pico-8 play session: hold ← + tap ❎

[t = 2 s] hold ← ~2s, tap ❎ ~4×
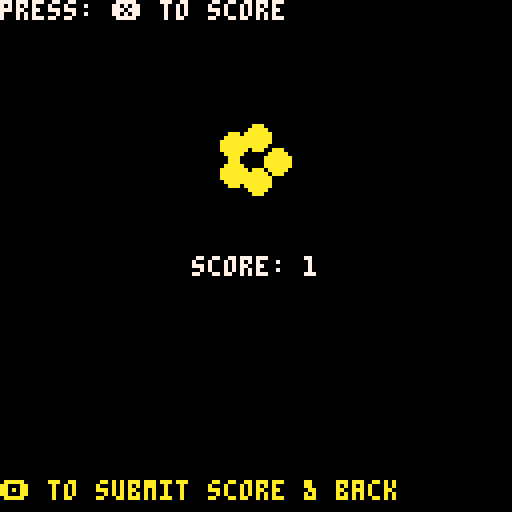
[t = 6 s] hold ← ~6s, tap ❎ ~10×
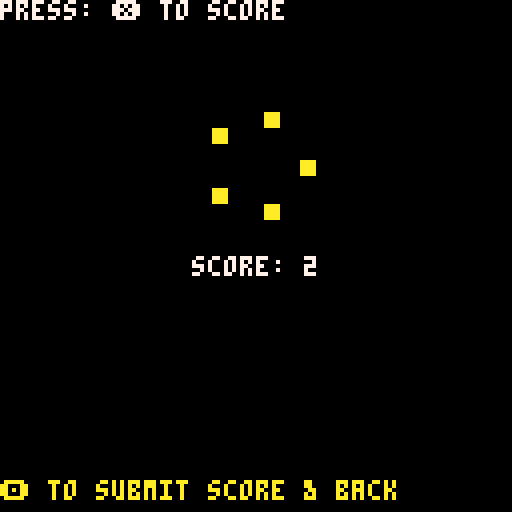
[t = 8 s] hold ← ~8s, tap ❎ ~14×
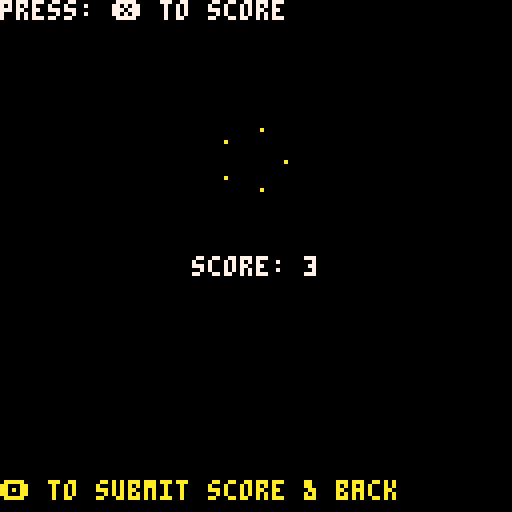

pico-8 cartridge
version 36
__lua__
--main
act_update = nil
act_draw = nil
game_title = "games-title"

cartdata(game_title)

function _init() 
    open_menu()
end

function _update()
    act_update()
end

function _draw()
    cls()
    act_draw()
end

-->8
--main-menu

local title_y = 32
local selections = {
    "play",
    "highscore",
}
local cur_sel = 1

function open_menu() 
    act_update = udpate_menu
    act_draw = draw_menu
end

function udpate_menu()
    if btn(❎) then
        if cur_sel == 1 then
            open_game()
        end

        if cur_sel == 2 then
            open_highscore()
        end
    end
    
    if btnp(⬆️) then cur_sel = wrap_int(cur_sel, 1, 2, 1) end
    if btnp(⬇️) then cur_sel = wrap_int(cur_sel, 1, 2, -1) end
end

function draw_menu()
    rect(0,0,127,127,1)
    outline_print(game_title, 64 - #game_title*4 / 2, title_y, 7, 5, 1)
    rectfill(32,title_y+7,98,title_y+7,7)
    rectfill(31,title_y+8,97,title_y+9,5)

    print("by MaGeJo", 24, title_y+14, 5)
    print("by MaGeJo", 23, title_y+13, 7)

    rectfill(73, title_y+12, 103, title_y+18, 8)
    print("gmtk-22", 75, title_y+13, 0)

    draw_selection();

    print("www.switchcase.ch", 3, 120, 11)
end

function draw_selection() 
    for i=1, #selections do
        local pre = "   "
        if cur_sel == i then pre="❎ " end
        print(pre..selections[i], 24, title_y+28+(i-1)*9, 11)
    end
end

-->8
--game
local score = 0

function open_game() 
    score = 0
    act_update = update_game
    act_draw = draw_game
    init_particles()
end

function update_game() 
    if btnp(❎) then 
        score += 1
    particle_burst({x=63, y=40},5,0.5,nil,3,10) 
    end

    if btnp(🅾️) then 
        add_highscore(score)
        open_menu()
    end
    update_particles()
end

function draw_game() 
    
    print_center("score: "..score, 64, 7)
    draw_particles()
    print("press: ❎ to score", 0, 0, 7)
    print("🅾️ to submit score & back", 0, 120, 10)
end

-->8
--highscore
function open_highscore() 
    get_highscore()
    act_update = update_hs
    act_draw = draw_hs
end

function update_hs() 
    if btnp(🅾️) then open_menu() end
end

function draw_hs() 
    print("highscores:", 0, 0, 7)

    for i=1, #highscores do 
        print(""..highscores[i], 4, 12 + (i-1)*7, 7);
    end 

    print("back to menu 🅾️", 4, 123, 7);
end

-->8
--tools

function print_center(str, y, col)
    print(str, 64 - #str*4 / 2, y, col)
end

function outline_print(str, x, y, col, out_col, weight)
    if not weight then weight = 1 end 
    for _x=-weight, weight do
        for _y=-weight, weight do
            print(str, x+_x, y+_y, out_col)
        end        
    end
    print(str, x, y, col)      
end

function wrap_int(int, min_i, max_i, add_i)
	if not add_i then add_i = 0 end
	local new_i = int+add_i
	if new_i < min_i then return max_i end  
	if new_i > max_i then return min_i end
	return new_i
end

-->8
--local highscore--
//read hs from local storage
//1. get_highscore()
//2. for i=1, #highscores do 
//    print(""..highscores[i]
//			end 

//add new highscore
//1. add_highscore(player.score)



highscores={	
	0,0,0,0,0,0,0,0,0,0
}

last_highscore = -1

//loads all hs from storage
function get_highscore()
	for i=1, #highscores do
		highscores[i]=dget(i)
	end
	last_highscore = dget(#highscores+1)
end

//delete all hiscores
function delete_hightscore()
	for i=1, #highscores do
		highscores[i]=0
		dset(i,0)
	end
end

//save hs to storage
function save_highscore()
	for i=1, #highscores do
		dset(i,highscores[i])
	end
	dset(#highscores+1,last_highscore)
end

//1. add new highscore,
//2. sort (1 = highest)
//3. store localy
function add_highscore(score)
	last_highscore = score
	for i=1, #highscores do
		local temp = highscores[i]
		if score > highscores[i] then
			highscores[i] = score
			score = temp
		end
	end
	save_highscore()
end

-->8
--particle system--

particlebuffer = {}
max_particles = 50
act_index = 1

function init_particles()	
	particle_buffer = {}
	
	for i=1, max_particles do
		particle_buffer[i] = {
			life_t = 0
		}
	end
end

//nomofpar -> how many particles
//life_t -> alive time
//form -> 1: pixels, 2:circles, 3: rects
//size -> [1-max number] size of the particle
//col -> color of the particle
function particle_burst(pos,numofparticles,life_t,form,size,col,speed) 
	if numofparticles == nil then numofparticles = 1 end
	if life_t == nil then life_t = 3 end
	if form == nil then form = 0 end
	if size == nil then size = 1 end
	if col == nil then col = 7 end
	if speed == nil then speed = 1 end
	
	if form == 0 then form = flr(rnd(3)+1) end
	
	for i=1, numofparticles do
		particle_buffer[act_index].life_t = life_t
		particle_buffer[act_index].pos = {
			x = pos.x,
			y = pos.y		
		}
		particle_buffer[act_index].form = form
		particle_buffer[act_index].size = size
		particle_buffer[act_index].col = col
		particle_buffer[act_index].phy = phy
		particle_buffer[act_index].ang = 1/numofparticles * i
		particle_buffer[act_index].speed = speed
		act_index += 1
		if act_index > max_particles then
			act_index = 1
		end 
	end		
end



function update_particles()
	for i=1, max_particles do
		local part = particle_buffer[i]
		if part.life_t > 0 then
			part.life_t -= 1/30	
			part.pos.x += cos(part.ang)*part.speed
			part.pos.y += sin(part.ang)*part.speed
		end
	end 
end

function draw_particles()
	for i=1, max_particles do
		local part = particle_buffer[i]
		if part.life_t > 0 then
			local x = part.pos.x
			local y = part.pos.y
			if part.form == 1 then
				pset(x, y, part.col)
			elseif part.form == 2 then
				circfill(x, y, part.size, part.col)
			elseif part.form == 3 then
				rectfill(
					x,
					y,
					x + part.size,
					y + part.size,
					part.col
				)
			end
			
		end
	end
end
__gfx__
00000000000000000000000000000000000000000000000000000000000000000000000000000000000000000000000000000000000000000000000000000000
00000000000000000000000000000000000000000000000000000000000000000000000000000000000000000000000000000000000000000000000000000000
00700700000000000000000000000000000000000000000000000000000000000000000000000000000000000000000000000000000000000000000000000000
00077000000000000000000000000000000000000000000000000000000000000000000000000000000000000000000000000000000000000000000000000000
00077000000000000000000000000000000000000000000000000000000000000000000000000000000000000000000000000000000000000000000000000000
00700700000000000000000000000000000000000000000000000000000000000000000000000000000000000000000000000000000000000000000000000000
